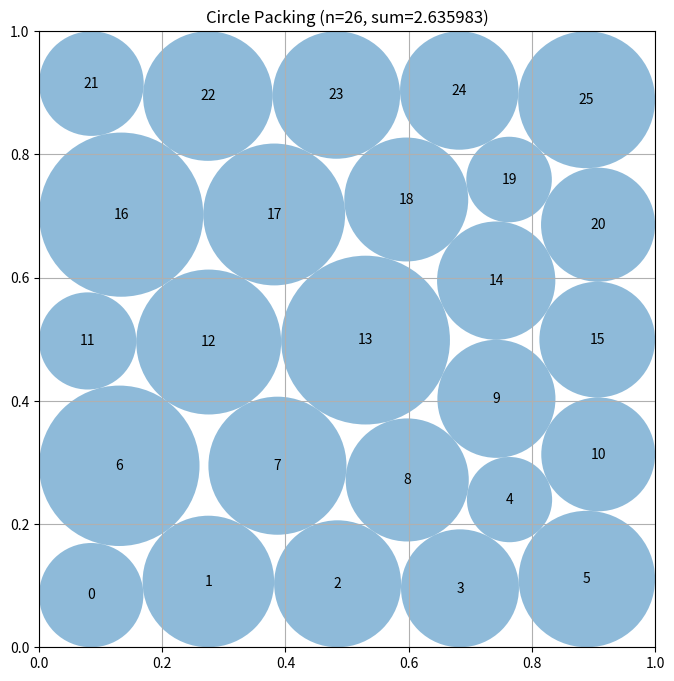

Write the Python code that produced this figure.
"""Joint constrained constructor-based circle packing for n=26 circles."""
import numpy as np
from scipy.optimize import minimize, linprog


def compute_max_radii(centers):
    n = centers.shape[0]
    radii = np.min(np.column_stack((
        centers[:, 0], centers[:, 1], 1.0 - centers[:, 0], 1.0 - centers[:, 1]
    )), axis=1)
    for i in range(n):
        d = centers - centers[i]
        ds = np.sqrt(np.sum(d * d, axis=1))
        ds[i] = np.inf
        radii[i] = min(radii[i], 0.5 * np.min(ds))
    return radii


def _incumbent_centers():
    rows = []
    rows.extend([(x, 0.16) for x in ((i + 0.5) / 6.0 for i in range(6))])
    rows.extend([(x, 0.34) for x in (0.10, 0.30, 0.50, 0.70, 0.90)])
    rows.extend([(x, 0.52) for x in (0.08, 0.28, 0.48, 0.68, 0.88)])
    rows.extend([(x, 0.70) for x in (0.10, 0.30, 0.50, 0.70, 0.90)])
    rows.extend([(x, 0.88) for x in (0.08, 0.28, 0.48, 0.68, 0.88)])
    return np.asarray(rows, dtype=float)


def _constraint_values(z, pairs):
    c = z[:52].reshape(26, 2)
    r = z[52:]
    boundary = np.concatenate((
        c[:, 0] - r, c[:, 1] - r,
        1.0 - c[:, 0] - r, 1.0 - c[:, 1] - r
    ))
    i, j = pairs[:, 0], pairs[:, 1]
    d = c[i] - c[j]
    pair = np.sum(d * d, axis=1) - (r[i] + r[j]) ** 2
    return np.concatenate((boundary, pair))


def _constraint_jacobian(z, pairs):
    c = z[:52].reshape(26, 2)
    r = z[52:]
    m = len(pairs)
    jac = np.zeros((104 + m, 78), dtype=float)
    q = np.arange(26)

    jac[q, 2 * q] = 1.0
    jac[q, 52 + q] = -1.0
    jac[26 + q, 2 * q + 1] = 1.0
    jac[26 + q, 52 + q] = -1.0
    jac[52 + q, 2 * q] = -1.0
    jac[52 + q, 52 + q] = -1.0
    jac[78 + q, 2 * q + 1] = -1.0
    jac[78 + q, 52 + q] = -1.0

    for k, (i, j) in enumerate(pairs):
        row = 104 + k
        dx = c[i] - c[j]
        s = r[i] + r[j]
        jac[row, 2 * i:2 * i + 2] = 2.0 * dx
        jac[row, 2 * j:2 * j + 2] = -2.0 * dx
        jac[row, 52 + i] = -2.0 * s
        jac[row, 52 + j] = -2.0 * s
    return jac


def _strictly_valid(centers, radii):
    if centers.shape != (26, 2) or radii.shape != (26,):
        return False
    if not np.all(np.isfinite(centers)) or not np.all(np.isfinite(radii)):
        return False
    if np.min(radii) < 0.0:
        return False
    if np.min(centers - radii[:, None]) < -1e-8:
        return False
    if np.min(1.0 - centers - radii[:, None]) < -1e-8:
        return False
    for i in range(26):
        for j in range(i):
            if np.linalg.norm(centers[i] - centers[j]) < radii[i] + radii[j] - 1e-8:
                return False
    return True


def _optimal_radii_for_centers(centers, margin=5e-9):
    n = 26
    pairs = [(i, j) for i in range(n) for j in range(i)]
    upper = np.minimum.reduce((
        centers[:, 0] - margin, centers[:, 1] - margin,
        1.0 - centers[:, 0] - margin, 1.0 - centers[:, 1] - margin
    ))
    if np.min(upper) < 0.0:
        return None

    a_ub = []
    b_ub = []
    for i in range(n):
        row = np.zeros(n)
        row[i] = 1.0
        a_ub.append(row)
        b_ub.append(upper[i])
    for i, j in pairs:
        d = float(np.linalg.norm(centers[i] - centers[j])) - margin
        if d < 0.0:
            return None
        row = np.zeros(n)
        row[i] = row[j] = 1.0
        a_ub.append(row)
        b_ub.append(d)

    ans = linprog(
        -np.ones(n), A_ub=np.asarray(a_ub), b_ub=np.asarray(b_ub),
        bounds=[(0.0, 0.5)] * n, method="highs"
    )
    return np.maximum(ans.x, 0.0) if ans.success else None


def _sheared_seeds(base):
    """Return the incumbent and four deterministic defect-window variants."""
    seeds = [base.copy()]
    row = np.repeat(np.arange(5), (6, 5, 5, 5, 5))
    col = np.concatenate((
        np.arange(6), np.arange(5), np.arange(5), np.arange(5), np.arange(5)
    ))
    for sign in (-1.0, 1.0):
        s = base.copy()
        middle = (row >= 1) & (row <= 3)
        s[middle, 0] += sign * 0.010 * np.sin(0.9 * col[middle] + 0.7 * row[middle])
        s[middle, 1] += sign * 0.007 * np.cos(1.1 * col[middle] - 0.5 * row[middle])
        seeds.append(s)
    s = base.copy()
    middle = (row == 2)
    s[middle, 0] += np.array((-0.012, 0.008, 0.016, -0.008, 0.012))
    s[middle, 1] += np.array((0.006, -0.008, 0.007, -0.008, 0.006))
    seeds.append(s)
    return seeds


def _shell_seeds():
    """Construct five phased rounded-square shells with ten rotated inner points."""
    seeds = []
    angles = np.arange(16, dtype=float) * (2.0 * np.pi / 16.0)
    inner_angles = (np.arange(10, dtype=float) + 0.5) * (2.0 * np.pi / 10.0)
    for phase in np.linspace(0.0, 2.0 * np.pi / 16.0, 5, endpoint=False):
        a = angles + phase
        # A superellipse-like perimeter keeps the shell away from all walls.
        outer = np.column_stack((
            0.5 + 0.395 * np.sign(np.cos(a)) * np.abs(np.cos(a)) ** 0.55,
            0.5 + 0.395 * np.sign(np.sin(a)) * np.abs(np.sin(a)) ** 0.55
        ))
        b = inner_angles + 0.5 * phase + 0.18
        inner = np.column_stack((
            0.5 + 0.225 * np.cos(b),
            0.5 + 0.155 * np.sin(b)
        ))
        seeds.append(np.asarray(np.vstack((outer, inner)), dtype=float))
    return seeds


def construct_packing():
    base = _incumbent_centers()
    pairs = np.asarray([(i, j) for i in range(26) for j in range(i)], dtype=int)
    constraint = {
        "type": "ineq",
        "fun": lambda z: _constraint_values(z, pairs),
        "jac": lambda z: _constraint_jacobian(z, pairs),
    }
    objjac = np.concatenate((np.zeros(52), -np.ones(26)))
    bounds = [(1e-6, 1.0 - 1e-6)] * 52 + [(1e-8, 0.5)] * 26

    best_c = base.copy()
    best_r = _optimal_radii_for_centers(best_c)
    if best_r is None:
        best_r = compute_max_radii(best_c)
    best_value = float(np.sum(best_r))

    outer = list(range(5)) + list(range(21, 26))
    seeds = _sheared_seeds(base) + _shell_seeds()
    for seed in seeds:
        seed = np.asarray(seed, dtype=float).copy()
        z0 = np.concatenate((seed.ravel(), 0.92 * compute_max_radii(seed)))
        restricted = list(bounds)
        for i in outer:
            restricted[2 * i] = (seed[i, 0], seed[i, 0])
            restricted[2 * i + 1] = (seed[i, 1], seed[i, 1])

        first = minimize(
            lambda z: -np.sum(z[52:]), z0, jac=lambda z: objjac,
            bounds=restricted, constraints=constraint, method="SLSQP",
            options={"maxiter": 240, "ftol": 1e-11, "disp": False}
        )
        final = minimize(
            lambda z: -np.sum(z[52:]), first.x, jac=lambda z: objjac,
            bounds=bounds, constraints=constraint, method="SLSQP",
            options={"maxiter": 140, "ftol": 1e-11, "disp": False}
        )
        c = final.x[:52].reshape(26, 2)
        r = _optimal_radii_for_centers(c)
        if r is not None and _strictly_valid(c, r):
            value = float(np.sum(r))
            if value > best_value:
                best_c, best_r, best_value = c.copy(), r.copy(), value

    """Refine the incumbent using six deterministic radius-dual force starts."""
    force_base = best_c.copy()
    for scale, pair_mode, wall_mode in (
        (0.5, True, True), (1.0, True, True), (1.5, True, True),
        (1.0, True, False), (1.0, False, True), (0.5, True, False)
    ):
        trial_c = force_base.copy()
        trial_r = best_r.copy()
        feasible = True

        for _ in range(80):
            force = np.zeros((26, 2), dtype=float)

            if pair_mode:
                for i, j in pairs:
                    delta = trial_c[i] - trial_c[j]
                    dist = float(np.linalg.norm(delta))
                    if dist <= 1.0e-12:
                        continue
                    gap = dist - trial_r[i] - trial_r[j]
                    if gap < 3.0e-4:
                        # The cap prevents one nearly coincident contact from
                        # overwhelming all other active constraints.
                        weight = min(2.0e5, 1.0 / (max(gap, 0.0) + 1.0e-6))
                        direction = delta / dist
                        force[i] += weight * direction
                        force[j] -= weight * direction

            if wall_mode:
                for i in range(26):
                    x, y = trial_c[i]
                    gaps = (
                        x - trial_r[i], y - trial_r[i],
                        1.0 - x - trial_r[i], 1.0 - y - trial_r[i]
                    )
                    directions = (
                        (1.0, 0.0), (0.0, 1.0),
                        (-1.0, 0.0), (0.0, -1.0)
                    )
                    for gap, direction in zip(gaps, directions):
                        if gap < 3.0e-4:
                            weight = min(
                                2.0e5, 1.0 / (max(gap, 0.0) + 1.0e-6)
                            )
                            force[i] += weight * np.asarray(
                                direction, dtype=float
                            )

            lengths = np.linalg.norm(force, axis=1)
            active = lengths > 1.0e-12
            force[active] /= lengths[active, None]
            trial_c -= scale * 8.0e-4 * force
            trial_c = np.clip(trial_c, 1.0e-5, 1.0 - 1.0e-5)

            repaired = _optimal_radii_for_centers(
                trial_c, margin=5.0e-9
            )
            if repaired is None:
                feasible = False
                break
            trial_r = repaired

        if feasible:
            z0 = np.concatenate((trial_c.ravel(), 0.9 * trial_r))
            polished = minimize(
                lambda z: -np.sum(z[52:]), z0, jac=lambda z: objjac,
                bounds=bounds, constraints=constraint, method="SLSQP",
                options={"maxiter": 160, "ftol": 1e-11, "disp": False}
            )
            polished_c = polished.x[:52].reshape(26, 2)
            polished_r = _optimal_radii_for_centers(
                polished_c, margin=5.0e-9
            )
            if polished_r is not None and _strictly_valid(
                polished_c, polished_r
            ):
                value = float(np.sum(polished_r))
                if value > best_value:
                    best_c = polished_c.copy()
                    best_r = polished_r.copy()
                    best_value = value

    return best_c, best_r, float(np.sum(best_r))


def run_packing():
    centers, radii, sum_radii = construct_packing()
    return centers, radii, sum_radii


def visualize(centers, radii):
    import matplotlib.pyplot as plt
    from matplotlib.patches import Circle
    fig, ax = plt.subplots(figsize=(8, 8))
    ax.set_xlim(0, 1)
    ax.set_ylim(0, 1)
    ax.set_aspect("equal")
    ax.grid(True)
    for i, (center, radius) in enumerate(zip(centers, radii)):
        ax.add_patch(Circle(center, radius, alpha=0.5))
        ax.text(center[0], center[1], str(i), ha="center", va="center")
    plt.title(f"Circle Packing (n={len(centers)}, sum={sum(radii):.6f})")
    plt.show()


if __name__ == "__main__":
    centers, radii, sum_radii = run_packing()
    print(f"Sum of radii: {sum_radii}")
    visualize(centers, radii)
